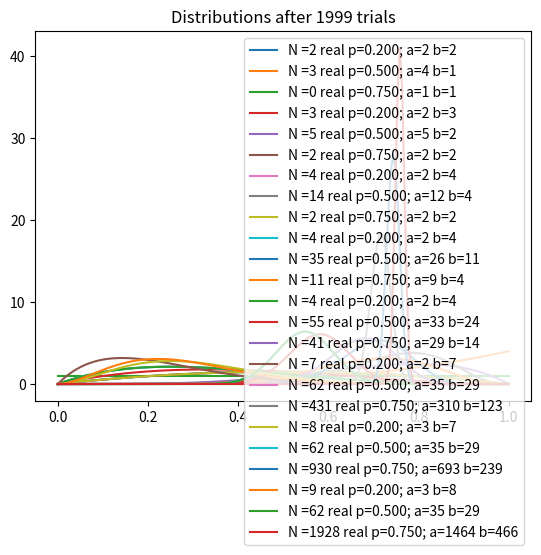

Here is the Python script that generated this plot:
"""
@author: pjrowe2012.

This file runs an experiment with 3 bandits with binary outcome and different
means, plotting the Beta probability distribution of those means over time as
the experiment runs.

# From the course: Bayesin Machine Learning in Python: A/B Testing

References
----------
https://deeplearningcourses.com/c/bayesian-machine-learning-in-python-ab-testing
https://www.udemy.com/bayesian-machine-learning-in-python-ab-testing
https://github.com/lazyprogrammer/machine_learning_examples/tree/master/ab_testing

"""
import numpy as np
import matplotlib.pyplot as plt
from scipy.stats import beta

NUM_TRIALS = 2000
PROBABILITIES = [0.2, 0.5, 0.75]


class Bandit:

    def __init__(self, p):
        # Initialize a,b as 1, which is a uniform distribution [0,1] for the
        # mean of the bandit
        # p is the actual mean, but is unknown to the gambler
        self.p = p
        self.a = 1
        self.b = 1

    def sample(self):
        return np.random.beta(self.a, self.b)

    def pull(self):
        return np.random.random() < self.p

    def update(self, x):
        # if a pull yields a 1 (success), then the 'a' is increased;
        # if pull yields 0, then 'b' increases by 1-0=1, and 'a' is increased
        # by 0
        self.a += x
        self.b += 1 - x


def plot(bandits, trial):
    x = np.linspace(0, 1, 200)
    for b in bandits:
        y = beta.pdf(x, b.a, b.b)
        lab = 'N ={:0.0f} real p={:0.3f}; a={:0.0f} b={:0.0f}'.format(b.a + b.b - 2, b.p, b.a, b.b)
        plt.plot(x, y, label=lab)
    plt.title("Distributions after %s trials" % trial)
    plt.legend()
    plt.show()


def experiment():
    bandits = [Bandit(p) for p in PROBABILITIES]
    sample_points = [5, 10, 20, 50, 100, 500, 1000, 1999]
    for i in range(NUM_TRIALS):
        bestb = None
        maxsample = -1
        allsamples = []
        for ba in bandits:
            sample = ba.sample()
            allsamples.append("%.4f" % sample)
            if sample > maxsample:
                maxsample = sample
                bestb = ba
        x = bestb.pull()
        bestb.update(x)

        if i+1 in sample_points:
            print("current samples: %s" % allsamples)
            plot(bandits, i+1)


if __name__ == '__main__':
    experiment()
